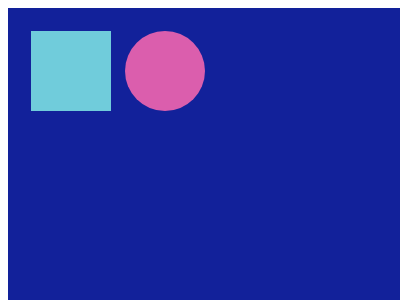

Recreate this image using only HTML and CSS.

<!doctype html>
<html>
<head>
	<style>
		table { text-align:center;
		}
		.c, .s {
			height:80px;
			width:80px;
			margin:5px;
		}
		#body {background-color:#12219A;
			height:450px;
			width:600px;
			padding:15px;}
		.c {
			background-color:#DB5EAD;
			border-radius:40px;
		}
		.s {
			background-color:#70CCDB;
		}

	</style>
</head>
<body>
	<div id=body>
		<table>
			<tr>
			<td>
				<div class=s></div>
			</td>
			<td>
				<div class=c></div>
			</td>
			<td width=250px></td>
			<td>
				<div class=c></div></td>
			<td>
				<div class=s></div></td>
			</tr>
			<tr height=250px></tr>
			<tr>
			<td>
				<div class=c></div>
			</td>
			<td>
				<div class=s></div>
			</td>
			<td width=250px></td>
			<td>
				<div class=s></div></td>
			<td>
				<div class=c></div></td>
			</tr>
		</table>
		</div>
	</div>
</body>
</html>
